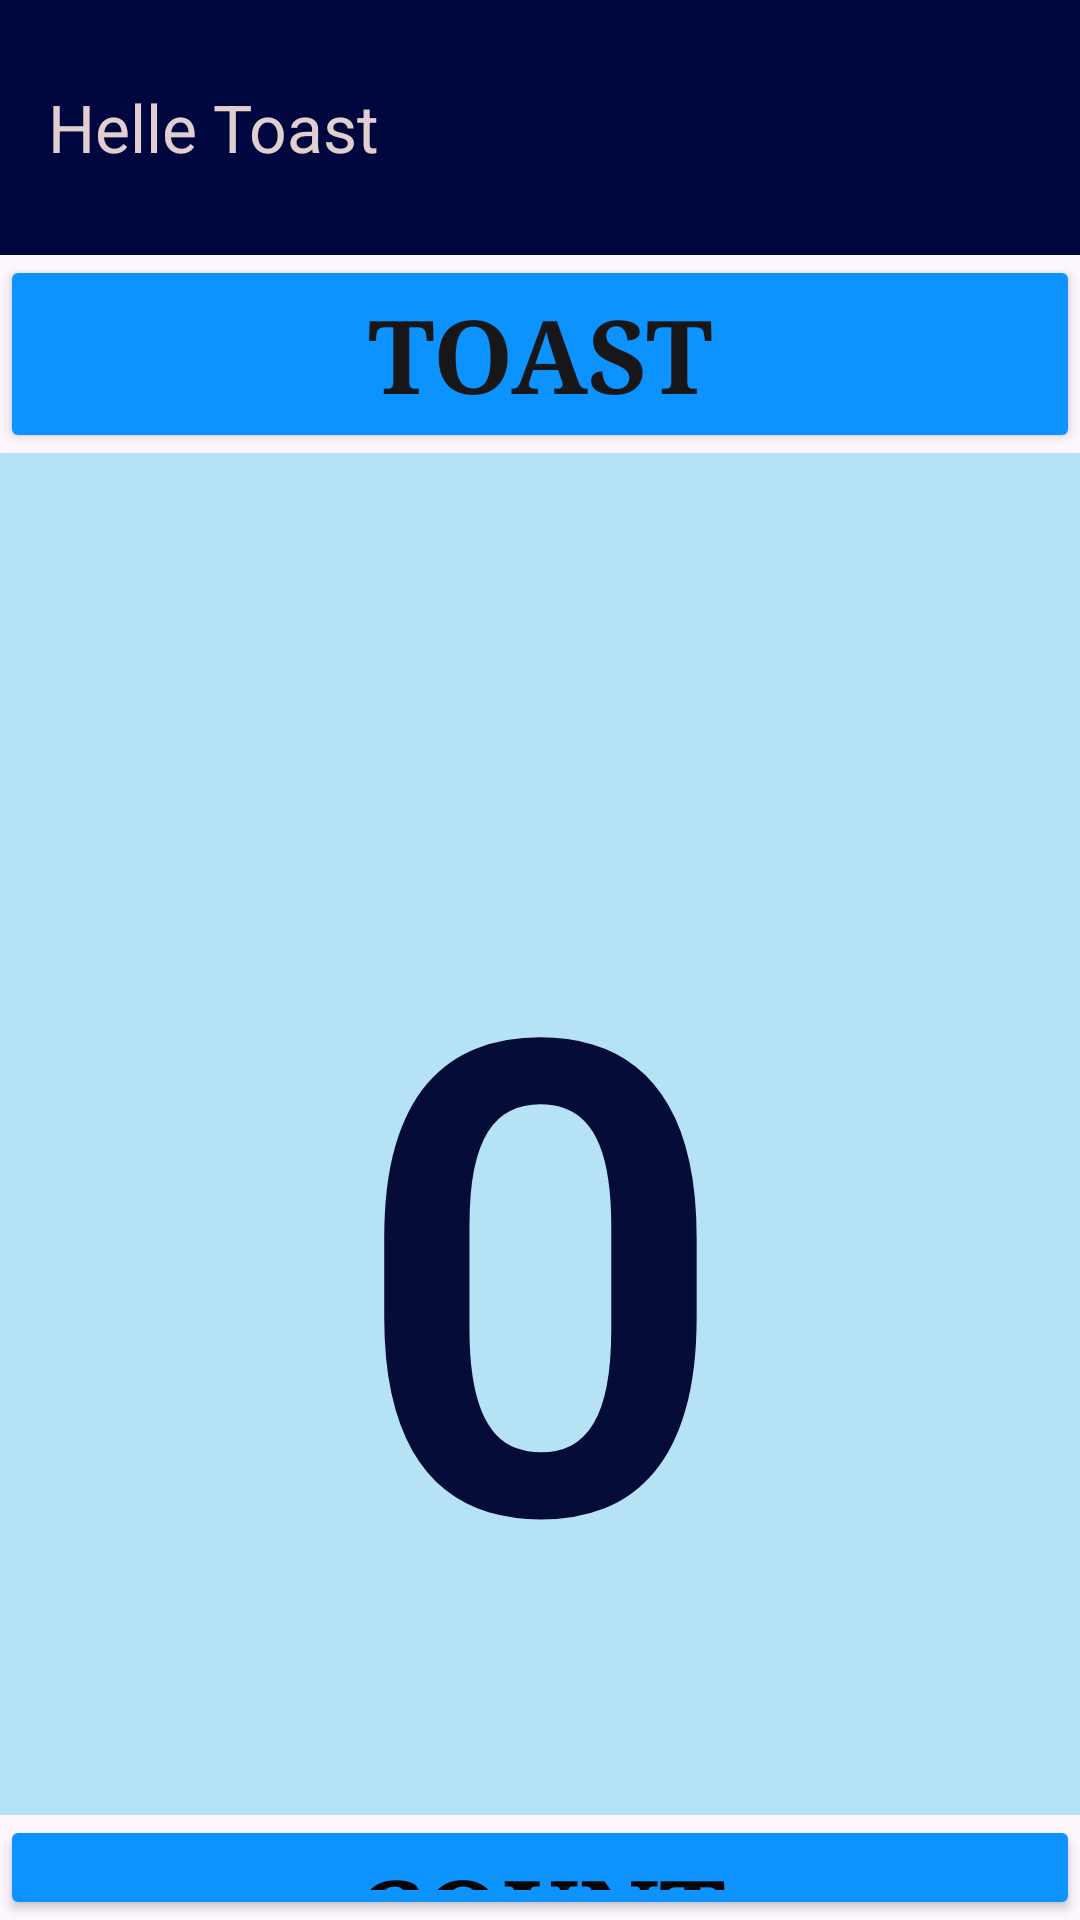

The Android layout XML behind this screen, and the referenced resources:
<!-- AndroidManifest.xml: application theme Theme.HelloToast -->
<!-- res/layout/activity_linear.xml -->
<?xml version="1.0" encoding="utf-8"?>
<LinearLayout xmlns:android="http://schemas.android.com/apk/res/android"
    xmlns:app="http://schemas.android.com/apk/res-auto"
    xmlns:tools="http://schemas.android.com/tools"
    android:id="@+id/main"
    android:layout_width="match_parent"
    android:layout_height="match_parent"
    tools:context=".LinearActivity"
    android:orientation="vertical">

    <com.google.android.material.appbar.MaterialToolbar
        android:id="@+id/materialToolbar"
        android:layout_width="match_parent"
        android:layout_height="85dp"
        android:background="@color/white"
        android:backgroundTint="#00063E"
        android:minHeight="?attr/actionBarSize"
        android:theme="?attr/actionBarTheme"
        app:layout_constraintBottom_toTopOf="@+id/toastBtn"
        app:layout_constraintEnd_toEndOf="parent"
        app:layout_constraintHorizontal_bias="1.0"
        app:layout_constraintStart_toStartOf="parent"
        app:layout_constraintTop_toTopOf="parent"
        app:layout_constraintVertical_bias="0.0"
        app:subtitleTextColor="#FFFFFF"
        app:title="Helle Toast"
        app:titleMargin="8dp"
        app:titleTextColor="#E1CECE" />

    <Button
        android:id="@+id/toastBtn"
        android:layout_width="match_parent"
        android:layout_height="wrap_content"
        android:backgroundTint="#0C93FF"
        android:fontFamily="serif"
        android:text="@string/toastBtn"
        android:textAlignment="center"
        android:textColor="#171619"
        android:textSize="34sp"
        android:textStyle="bold"
        app:layout_constraintBottom_toTopOf="@+id/cpt"
        app:layout_constraintEnd_toEndOf="parent"
        app:layout_constraintHorizontal_bias="0.505"
        app:layout_constraintStart_toStartOf="parent"
        app:layout_constraintTop_toTopOf="parent"
        app:layout_constraintVertical_bias="1.0"
        android:onClick="onclick"
        />

    <TextView
        android:id="@+id/cpt"
        android:layout_width="match_parent"
        android:layout_height="454dp"
        android:background="#B6E2F6"
        android:fontFamily="sans-serif-light"
        android:gravity="center"
        android:paddingTop="80sp"
        android:text="@string/count"
        android:textAlignment="center"
        android:textAllCaps="false"
        android:textColor="#040C37"
        android:textSize="220sp"
        android:textStyle="bold"
        app:layout_constraintBottom_toTopOf="@+id/countBtn"
        app:layout_constraintEnd_toEndOf="parent"
        app:layout_constraintHorizontal_bias="0.0"
        app:layout_constraintStart_toStartOf="parent"
        app:layout_constraintTop_toBottomOf="@+id/toastBtn" />


    <Button
        android:id="@+id/countBtn"
        android:layout_width="match_parent"
        android:layout_height="wrap_content"
        android:backgroundTint="#0C93FF"
        android:fontFamily="serif"
        android:text="@string/countBtn"
        android:textAlignment="center"
        android:textColor="#070707"
        android:textSize="34sp"
        android:textStyle="bold"
        app:layout_constraintBottom_toBottomOf="parent"
        app:layout_constraintEnd_toEndOf="parent"
        app:layout_constraintHorizontal_bias="0.466"
        app:layout_constraintStart_toStartOf="parent"
        app:rippleColor="#0B0B0B"
        android:onClick="onclick"
        />

</LinearLayout>
<!-- resources referenced by this layout -->
<resources>
  <string name="count">0</string>
  <string name="countBtn">Count</string>
  <string name="toastBtn">Toast</string>
  <style name="Theme.HelloToast" parent="Base.Theme.HelloToast" />
  <style name="Base.Theme.HelloToast" parent="Theme.Material3.DayNight.NoActionBar">
          
          <item name="colorPrimary">#FFFFFFFF</item>
      </style>
  <!-- not gathered from this repository: default colours our renderer supplied (Android Studio template values) -->
  <color name="white">#FFFFFFFF</color>
</resources>
